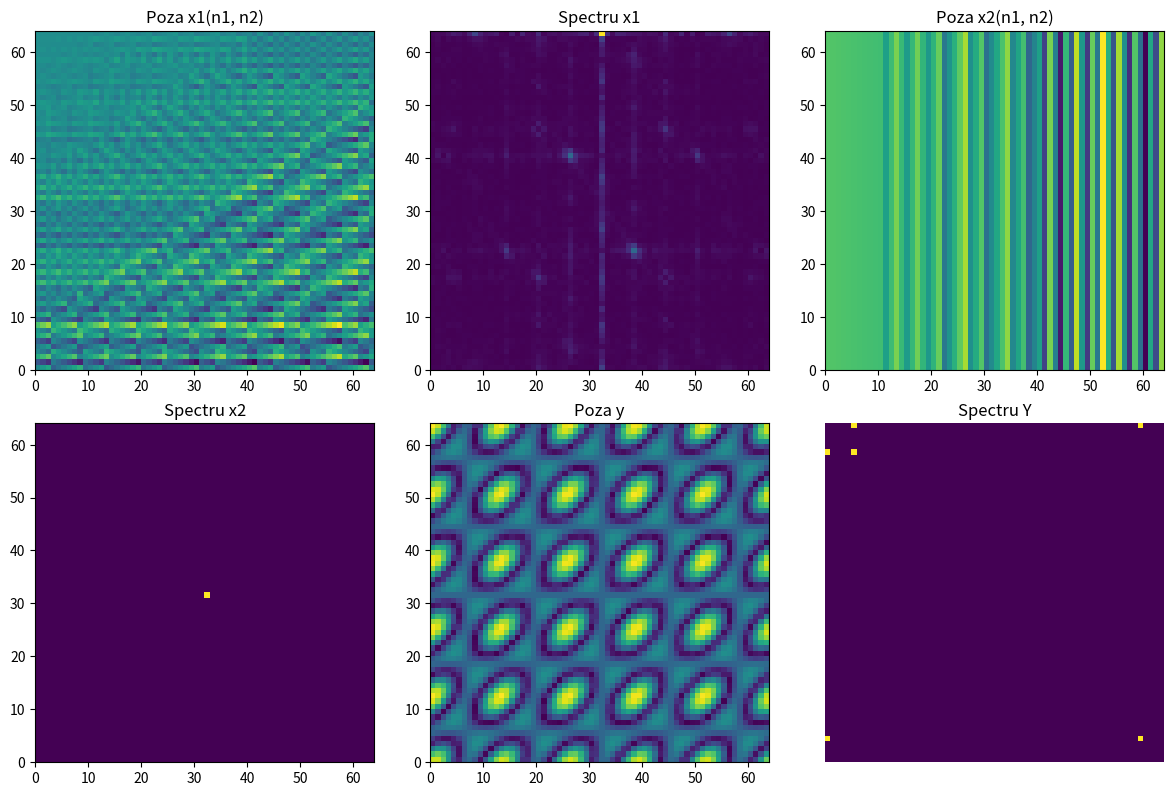

Write Python code to recreate this figure. (Note: this script raises an exception after producing the figure.)
from scipy import misc, ndimage
from scipy import misc, fftpack
import numpy as np
import matplotlib.pyplot as plt
from numpy.fft import ifft, fft, fftshift, fft2, ifft2, ifftshift

### Exercitiul 1
# Creez 2 matrice n1, n2 care contin coord punctelor unui grid
N = 64
n1, n2 = np.meshgrid(np.arange(N), np.arange(N))

x1 = np.sin(2 * np.pi * n1 + 3 * np.pi * n2)
x2 = np.sin(4 * np.pi * n1) + np.cos(6 * np.pi * n2)

# Declar o matrice goala cu dimensiunea NxN
Y = np.zeros((N, N), dtype=complex)

# Setez elementele impuse in cerinta pentru matricea Y
Y[0, 5] = Y[0, N - 5] = 1
Y[5, 0] = Y[N - 5, 0] = 1
Y[5, 5] = Y[N - 5, N - 5] = 1

y = ifft2(ifftshift(Y))

# Aplic tranformatele Fourier pt a obtine spectrul in domeniul frecventei pentru x1 si x2
Y1 = fftshift(fft2(x1))
Y2 = fftshift(fft2(x2))

# Creez subragicele
fig, axs = plt.subplots(2, 3, figsize=(12, 8))

axs[0, 0].imshow(x1, cmap='viridis', extent=(0, N, 0, N))
axs[0, 0].set_title('Poza x1(n1, n2)')

axs[0, 1].imshow(np.abs(Y1), cmap='viridis', extent=(0, N, 0, N))
axs[0, 1].set_title('Spectru x1')

axs[0, 2].imshow(x2, cmap='viridis', extent=(0, N, 0, N))
axs[0, 2].set_title('Poza x2(n1, n2)')

axs[1, 0].imshow(np.abs(Y2), cmap='viridis', extent=(0, N, 0, N))
axs[1, 0].set_title('Spectru x2')

axs[1, 1].imshow(np.abs(y), cmap='viridis', extent=(0, N, 0, N))
axs[1, 1].set_title('Poza y')

axs[1, 2].imshow(np.abs(Y), cmap='viridis', extent=(0, N, 0, N))
axs[1, 2].set_title('Spectru Y')

axs[1, 2].axis('off')

plt.tight_layout()
plt.show()


### Exercitiul 2

# X = misc.face(gray=True)
# plt.imshow(X, cmap=plt.cm.gray)
# plt.show()

def compress_image(image, snr_threshold):
    # Aplicăm transformata Fourier bidimensională
    image_fft = fftpack.fft2(image)

    # Calculăm spectrul imaginii (magnitudinea coeficienților Fourier)
    magnitude_spectrum = np.abs(image_fft)

    # Calculăm SNR pentru fiecare frecvență
    snr = magnitude_spectrum / np.std(magnitude_spectrum)

    # Atenuăm coeficienții de frecvențe înalte bazat pe pragul SNR
    compressed_spectrum = np.where(snr > snr_threshold, magnitude_spectrum, 0)

    # Reconstruim imaginea prin aplicarea inversei transformatei Fourier bidimensionale
    compressed_image = fftpack.ifft2(compressed_spectrum).real

    return compressed_image

# Încărcați imaginea
X = misc.face(gray=True)

# Specificați pragul SNR pentru atenuarea frecvențelor înalte
snr_threshold = 20.0

# Comprimăm imaginea
compressed_X = compress_image(X, snr_threshold)

# Afișăm imaginea originală și comprimată în două subgrafice
fig, axs = plt.subplots(1, 2, figsize=(10, 5))

# Subgrafic pentru imaginea originală
axs[0].imshow(X, cmap=plt.cm.gray)
axs[0].set_title('Imaginea originală')

# Subgrafic pentru imaginea comprimată
axs[1].imshow(compressed_X, cmap=plt.cm.gray)
axs[1].set_title(f'Imaginea comprimată (SNR Threshold = {snr_threshold})')

plt.show()


